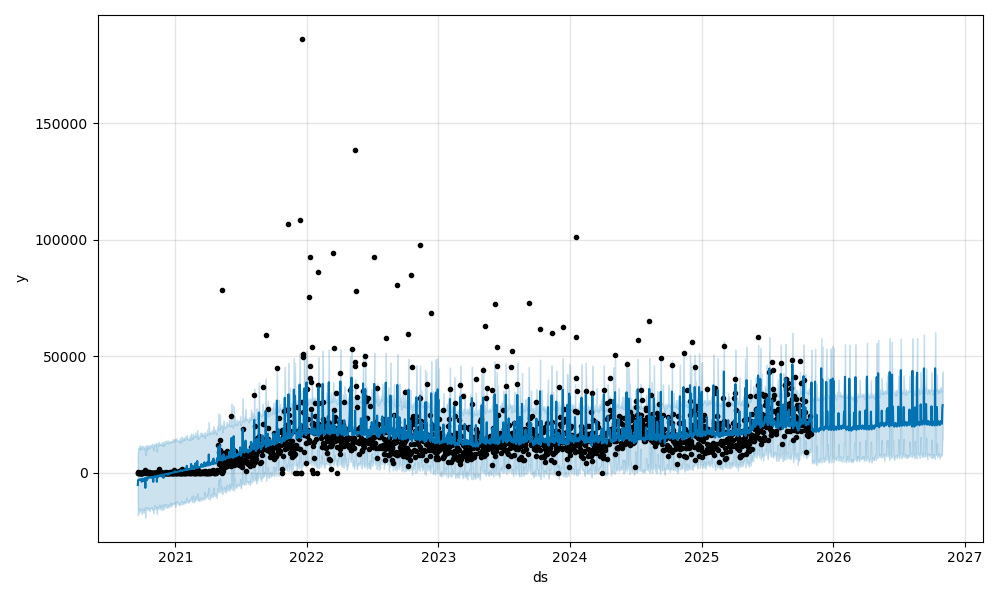

The table this chart was drawn from, first rows:
ds, trend, yhat_lower, yhat_upper, trend_lower, trend_upper, day_of_week, day_of_week_lower, day_of_week_upper, extra_regressors_multiplicative, extra_regressors_multiplicative_lower, extra_regressors_multiplicative_upper, is_mega_sale_day, is_mega_sale_day_lower, is_mega_sale_day_upper, is_payday, is_payday_lower, is_payday_upper, is_weekend, is_weekend_lower, is_weekend_upper, month, month_lower, month_upper
2020-09-19, -3577, -18213, 8297, -3577, -3577, -0.04296, -0.04296, -0.04296, 0.4601, 0.4601, 0.4601, 0.0, 0.0, 0.0, 0.0, 0.0, 0.0, 0.08198, 0.08198, 0.08198, 0.0002009, 0.0002009, 0.0002009
2020-09-20, -3539, -16443, 9112, -3539, -3539, -0.06444, -0.06444, -0.06444, -0.137, -0.137, -0.137, 0.0, 0.0, 0.0, 0.0, 0.0, 0.0, 0.08198, 0.08198, 0.08198, 0.0002009, 0.0002009, 0.0002009
2020-09-21, -3502, -15727, 10974, -3502, -3502, 0.06444, 0.06444, 0.06444, -0.09007, -0.09007, -0.09007, 0.0, 0.0, 0.0, 0.0, 0.0, 0.0, 0.0, 0.0, 0.0, 0.0002009, 0.0002009, 0.0002009
2020-09-22, -3464, -17409, 10744, -3464, -3464, 0.04296, 0.04296, 0.04296, -0.1115, -0.1115, -0.1115, 0.0, 0.0, 0.0, 0.0, 0.0, 0.0, 0.0, 0.0, 0.0, 0.0002009, 0.0002009, 0.0002009
2020-09-23, -3427, -15739, 10081, -3427, -3427, 0.02148, 0.02148, 0.02148, -0.133, -0.133, -0.133, 0.0, 0.0, 0.0, 0.0, 0.0, 0.0, 0.0, 0.0, 0.0, 0.0002009, 0.0002009, 0.0002009
2020-09-24, -3390, -15221, 11757, -3390, -3390, 0.0, 0.0, 0.0, -0.1545, -0.1545, -0.1545, 0.0, 0.0, 0.0, 0.0, 0.0, 0.0, 0.0, 0.0, 0.0, 0.0002009, 0.0002009, 0.0002009
2020-09-25, -3352, -16650, 11699, -3352, -3352, -0.02148, -0.02148, -0.02148, -0.176, -0.176, -0.176, 0.0, 0.0, 0.0, 0.0, 0.0, 0.0, 0.0, 0.0, 0.0, 0.0002009, 0.0002009, 0.0002009
2020-09-26, -3315, -15662, 11293, -3315, -3315, -0.04296, -0.04296, -0.04296, -0.1155, -0.1155, -0.1155, 0.0, 0.0, 0.0, 0.0, 0.0, 0.0, 0.08198, 0.08198, 0.08198, 0.0002009, 0.0002009, 0.0002009
2020-09-27, -3277, -15892, 10206, -3277, -3277, -0.06444, -0.06444, -0.06444, -0.137, -0.137, -0.137, 0.0, 0.0, 0.0, 0.0, 0.0, 0.0, 0.08198, 0.08198, 0.08198, 0.0002009, 0.0002009, 0.0002009
2020-09-28, -3240, -15932, 11273, -3240, -3240, 0.06444, 0.06444, 0.06444, -0.09007, -0.09007, -0.09007, 0.0, 0.0, 0.0, 0.0, 0.0, 0.0, 0.0, 0.0, 0.0, 0.0002009, 0.0002009, 0.0002009
2020-09-29, -3203, -16829, 10187, -3203, -3203, 0.04296, 0.04296, 0.04296, -0.1115, -0.1115, -0.1115, 0.0, 0.0, 0.0, 0.0, 0.0, 0.0, 0.0, 0.0, 0.0, 0.0002009, 0.0002009, 0.0002009
2020-09-30, -3165, -17612, 10051, -3165, -3165, 0.02148, 0.02148, 0.02148, 0.2162, 0.2162, 0.2162, 0.0, 0.0, 0.0, 0.3492, 0.3492, 0.3492, 0.0, 0.0, 0.0, 0.0002009, 0.0002009, 0.0002009
2020-10-01, -3128, -15442, 11634, -3128, -3128, 0.0, 0.0, 0.0, -0.1544, -0.1544, -0.1544, 0.0, 0.0, 0.0, 0.0, 0.0, 0.0, 0.0, 0.0, 0.0, 0.0002845, 0.0002845, 0.0002845
2020-10-02, -3090, -15296, 11634, -3090, -3090, -0.02148, -0.02148, -0.02148, -0.1759, -0.1759, -0.1759, 0.0, 0.0, 0.0, 0.0, 0.0, 0.0, 0.0, 0.0, 0.0, 0.0002845, 0.0002845, 0.0002845
2020-10-03, -3053, -15509, 10943, -3053, -3053, -0.04296, -0.04296, -0.04296, -0.1154, -0.1154, -0.1154, 0.0, 0.0, 0.0, 0.0, 0.0, 0.0, 0.08198, 0.08198, 0.08198, 0.0002845, 0.0002845, 0.0002845
2020-10-04, -3016, -16081, 11033, -3016, -3016, -0.06444, -0.06444, -0.06444, -0.1369, -0.1369, -0.1369, 0.0, 0.0, 0.0, 0.0, 0.0, 0.0, 0.08198, 0.08198, 0.08198, 0.0002845, 0.0002845, 0.0002845
2020-10-05, -2978, -17191, 10929, -2978, -2978, 0.06444, 0.06444, 0.06444, 0.207, 0.207, 0.207, 0.0, 0.0, 0.0, 0.0, 0.0, 0.0, 0.0, 0.0, 0.0, 0.0002845, 0.0002845, 0.0002845
2020-10-06, -2941, -15882, 10921, -2941, -2941, 0.04296, 0.04296, 0.04296, -0.1115, -0.1115, -0.1115, 0.0, 0.0, 0.0, 0.0, 0.0, 0.0, 0.0, 0.0, 0.0, 0.0002845, 0.0002845, 0.0002845
2020-10-07, -2903, -16079, 11335, -2903, -2903, 0.02148, 0.02148, 0.02148, 0.04028, 0.04028, 0.04028, 0.0, 0.0, 0.0, 0.0, 0.0, 0.0, 0.0, 0.0, 0.0, 0.0002845, 0.0002845, 0.0002845
2020-10-08, -2866, -16230, 9806, -2866, -2866, 0.0, 0.0, 0.0, -0.06138, -0.06138, -0.06138, 0.0, 0.0, 0.0, 0.0, 0.0, 0.0, 0.0, 0.0, 0.0, 0.0002845, 0.0002845, 0.0002845
2020-10-09, -2829, -14776, 11407, -2829, -2829, -0.02148, -0.02148, -0.02148, -0.1759, -0.1759, -0.1759, 0.0, 0.0, 0.0, 0.0, 0.0, 0.0, 0.0, 0.0, 0.0, 0.0002845, 0.0002845, 0.0002845
2020-10-10, -2791, -19298, 7622, -2791, -2791, -0.04296, -0.04296, -0.04296, 1.335, 1.335, 1.335, 1.114, 1.114, 1.114, 0.0, 0.0, 0.0, 0.08198, 0.08198, 0.08198, 0.0002845, 0.0002845, 0.0002845
2020-10-11, -2754, -14590, 11565, -2754, -2754, -0.06444, -0.06444, -0.06444, -0.1369, -0.1369, -0.1369, 0.0, 0.0, 0.0, 0.0, 0.0, 0.0, 0.08198, 0.08198, 0.08198, 0.0002845, 0.0002845, 0.0002845
2020-10-12, -2716, -15224, 11157, -2716, -2716, 0.06444, 0.06444, 0.06444, -0.08998, -0.08998, -0.08998, 0.0, 0.0, 0.0, 0.0, 0.0, 0.0, 0.0, 0.0, 0.0, 0.0002845, 0.0002845, 0.0002845
2020-10-13, -2679, -15255, 11405, -2679, -2679, 0.04296, 0.04296, 0.04296, -0.1115, -0.1115, -0.1115, 0.0, 0.0, 0.0, 0.0, 0.0, 0.0, 0.0, 0.0, 0.0, 0.0002845, 0.0002845, 0.0002845
2020-10-14, -2642, -15372, 11960, -2642, -2642, 0.02148, 0.02148, 0.02148, -0.1329, -0.1329, -0.1329, 0.0, 0.0, 0.0, 0.0, 0.0, 0.0, 0.0, 0.0, 0.0, 0.0002845, 0.0002845, 0.0002845
2020-10-15, -2604, -15873, 9859, -2604, -2604, 0.0, 0.0, 0.0, 0.1948, 0.1948, 0.1948, 0.0, 0.0, 0.0, 0.3492, 0.3492, 0.3492, 0.0, 0.0, 0.0, 0.0002845, 0.0002845, 0.0002845
2020-10-16, -2567, -15488, 11449, -2567, -2567, -0.02148, -0.02148, -0.02148, -0.1759, -0.1759, -0.1759, 0.0, 0.0, 0.0, 0.0, 0.0, 0.0, 0.0, 0.0, 0.0, 0.0002845, 0.0002845, 0.0002845
2020-10-17, -2529, -14911, 11344, -2529, -2529, -0.04296, -0.04296, -0.04296, -0.1154, -0.1154, -0.1154, 0.0, 0.0, 0.0, 0.0, 0.0, 0.0, 0.08198, 0.08198, 0.08198, 0.0002845, 0.0002845, 0.0002845
2020-10-18, -2492, -15050, 11921, -2492, -2492, -0.06444, -0.06444, -0.06444, -0.1369, -0.1369, -0.1369, 0.0, 0.0, 0.0, 0.0, 0.0, 0.0, 0.08198, 0.08198, 0.08198, 0.0002845, 0.0002845, 0.0002845
2020-10-19, -2455, -16024, 11300, -2455, -2455, 0.06444, 0.06444, 0.06444, -0.08998, -0.08998, -0.08998, 0.0, 0.0, 0.0, 0.0, 0.0, 0.0, 0.0, 0.0, 0.0, 0.0002845, 0.0002845, 0.0002845
2020-10-20, -2417, -15795, 10589, -2417, -2417, 0.04296, 0.04296, 0.04296, -0.1115, -0.1115, -0.1115, 0.0, 0.0, 0.0, 0.0, 0.0, 0.0, 0.0, 0.0, 0.0, 0.0002845, 0.0002845, 0.0002845
2020-10-21, -2380, -15173, 11232, -2380, -2380, 0.02148, 0.02148, 0.02148, -0.1329, -0.1329, -0.1329, 0.0, 0.0, 0.0, 0.0, 0.0, 0.0, 0.0, 0.0, 0.0, 0.0002845, 0.0002845, 0.0002845
2020-10-22, -2342, -16397, 10875, -2342, -2342, 0.0, 0.0, 0.0, -0.1544, -0.1544, -0.1544, 0.0, 0.0, 0.0, 0.0, 0.0, 0.0, 0.0, 0.0, 0.0, 0.0002845, 0.0002845, 0.0002845
2020-10-23, -2305, -15381, 12094, -2305, -2305, -0.02148, -0.02148, -0.02148, -0.1759, -0.1759, -0.1759, 0.0, 0.0, 0.0, 0.0, 0.0, 0.0, 0.0, 0.0, 0.0, 0.0002845, 0.0002845, 0.0002845
2020-10-24, -2268, -15113, 11453, -2268, -2268, -0.04296, -0.04296, -0.04296, -0.1154, -0.1154, -0.1154, 0.0, 0.0, 0.0, 0.0, 0.0, 0.0, 0.08198, 0.08198, 0.08198, 0.0002845, 0.0002845, 0.0002845
2020-10-25, -2230, -15152, 11738, -2230, -2230, -0.06444, -0.06444, -0.06444, -0.1369, -0.1369, -0.1369, 0.0, 0.0, 0.0, 0.0, 0.0, 0.0, 0.08198, 0.08198, 0.08198, 0.0002845, 0.0002845, 0.0002845
2020-10-26, -2193, -14863, 11433, -2193, -2193, 0.06444, 0.06444, 0.06444, -0.08998, -0.08998, -0.08998, 0.0, 0.0, 0.0, 0.0, 0.0, 0.0, 0.0, 0.0, 0.0, 0.0002845, 0.0002845, 0.0002845
2020-10-27, -2155, -15190, 12070, -2155, -2155, 0.04296, 0.04296, 0.04296, -0.1115, -0.1115, -0.1115, 0.0, 0.0, 0.0, 0.0, 0.0, 0.0, 0.0, 0.0, 0.0, 0.0002845, 0.0002845, 0.0002845
2020-10-28, -2118, -14820, 11227, -2118, -2118, 0.02148, 0.02148, 0.02148, -0.1329, -0.1329, -0.1329, 0.0, 0.0, 0.0, 0.0, 0.0, 0.0, 0.0, 0.0, 0.0, 0.0002845, 0.0002845, 0.0002845
2020-10-29, -2081, -15960, 12595, -2081, -2081, 0.0, 0.0, 0.0, -0.1544, -0.1544, -0.1544, 0.0, 0.0, 0.0, 0.0, 0.0, 0.0, 0.0, 0.0, 0.0, 0.0002845, 0.0002845, 0.0002845
2020-10-30, -2043, -15749, 10814, -2043, -2043, -0.02148, -0.02148, -0.02148, 0.1733, 0.1733, 0.1733, 0.0, 0.0, 0.0, 0.3492, 0.3492, 0.3492, 0.0, 0.0, 0.0, 0.0002845, 0.0002845, 0.0002845
2020-10-31, -2006, -15467, 11726, -2006, -2006, -0.04296, -0.04296, -0.04296, 0.2338, 0.2338, 0.2338, 0.0, 0.0, 0.0, 0.3492, 0.3492, 0.3492, 0.08198, 0.08198, 0.08198, 0.0002845, 0.0002845, 0.0002845
2020-11-01, -1968, -17424, 9621, -1968, -1968, -0.06444, -0.06444, -0.06444, 0.9771, 0.9771, 0.9771, 1.114, 1.114, 1.114, 0.0, 0.0, 0.0, 0.08198, 0.08198, 0.08198, 0.0003681, 0.0003681, 0.0003681
2020-11-02, -1931, -15331, 11868, -1931, -1931, 0.06444, 0.06444, 0.06444, -0.0899, -0.0899, -0.0899, 0.0, 0.0, 0.0, 0.0, 0.0, 0.0, 0.0, 0.0, 0.0, 0.0003681, 0.0003681, 0.0003681
2020-11-03, -1894, -15825, 12014, -1894, -1894, 0.04296, 0.04296, 0.04296, -0.1114, -0.1114, -0.1114, 0.0, 0.0, 0.0, 0.0, 0.0, 0.0, 0.0, 0.0, 0.0, 0.0003681, 0.0003681, 0.0003681
2020-11-04, -1856, -14125, 12319, -1856, -1856, 0.02148, 0.02148, 0.02148, -0.1329, -0.1329, -0.1329, 0.0, 0.0, 0.0, 0.0, 0.0, 0.0, 0.0, 0.0, 0.0, 0.0003681, 0.0003681, 0.0003681
2020-11-05, -1819, -13798, 12449, -1819, -1819, 0.0, 0.0, 0.0, -0.1543, -0.1543, -0.1543, 0.0, 0.0, 0.0, 0.0, 0.0, 0.0, 0.0, 0.0, 0.0, 0.0003681, 0.0003681, 0.0003681
2020-11-06, -1781, -14180, 11903, -1781, -1781, -0.02148, -0.02148, -0.02148, -0.1758, -0.1758, -0.1758, 0.0, 0.0, 0.0, 0.0, 0.0, 0.0, 0.0, 0.0, 0.0, 0.0003681, 0.0003681, 0.0003681
2020-11-07, -1744, -15781, 11613, -1744, -1744, -0.04296, -0.04296, -0.04296, -0.1153, -0.1153, -0.1153, 0.0, 0.0, 0.0, 0.0, 0.0, 0.0, 0.08198, 0.08198, 0.08198, 0.0003681, 0.0003681, 0.0003681
2020-11-08, -1707, -14648, 12570, -1707, -1707, -0.06444, -0.06444, -0.06444, -0.1368, -0.1368, -0.1368, 0.0, 0.0, 0.0, 0.0, 0.0, 0.0, 0.08198, 0.08198, 0.08198, 0.0003681, 0.0003681, 0.0003681
2020-11-09, -1669, -15752, 12339, -1669, -1669, 0.06444, 0.06444, 0.06444, -0.0899, -0.0899, -0.0899, 0.0, 0.0, 0.0, 0.0, 0.0, 0.0, 0.0, 0.0, 0.0, 0.0003681, 0.0003681, 0.0003681
2020-11-10, -1632, -14769, 12847, -1632, -1632, 0.04296, 0.04296, 0.04296, -0.1114, -0.1114, -0.1114, 0.0, 0.0, 0.0, 0.0, 0.0, 0.0, 0.0, 0.0, 0.0, 0.0003681, 0.0003681, 0.0003681
2020-11-11, -1594, -17570, 9141, -1594, -1594, 0.02148, 0.02148, 0.02148, 1.442, 1.442, 1.442, 1.114, 1.114, 1.114, 0.0, 0.0, 0.0, 0.0, 0.0, 0.0, 0.0003681, 0.0003681, 0.0003681
2020-11-12, -1557, -15268, 11763, -1557, -1557, 0.0, 0.0, 0.0, -0.1543, -0.1543, -0.1543, 0.0, 0.0, 0.0, 0.0, 0.0, 0.0, 0.0, 0.0, 0.0, 0.0003681, 0.0003681, 0.0003681
2020-11-13, -1519, -14806, 12244, -1519, -1519, -0.02148, -0.02148, -0.02148, -0.1758, -0.1758, -0.1758, 0.0, 0.0, 0.0, 0.0, 0.0, 0.0, 0.0, 0.0, 0.0, 0.0003681, 0.0003681, 0.0003681
2020-11-14, -1482, -14944, 12494, -1482, -1482, -0.04296, -0.04296, -0.04296, -0.1153, -0.1153, -0.1153, 0.0, 0.0, 0.0, 0.0, 0.0, 0.0, 0.08198, 0.08198, 0.08198, 0.0003681, 0.0003681, 0.0003681
2020-11-15, -1445, -15197, 12154, -1445, -1445, -0.06444, -0.06444, -0.06444, 0.2124, 0.2124, 0.2124, 0.0, 0.0, 0.0, 0.3492, 0.3492, 0.3492, 0.08198, 0.08198, 0.08198, 0.0003681, 0.0003681, 0.0003681
2020-11-16, -1407, -14235, 13349, -1407, -1407, 0.06444, 0.06444, 0.06444, -0.0899, -0.0899, -0.0899, 0.0, 0.0, 0.0, 0.0, 0.0, 0.0, 0.0, 0.0, 0.0, 0.0003681, 0.0003681, 0.0003681
2020-11-17, -1370, -15530, 11753, -1370, -1370, 0.04296, 0.04296, 0.04296, -0.1114, -0.1114, -0.1114, 0.0, 0.0, 0.0, 0.0, 0.0, 0.0, 0.0, 0.0, 0.0, 0.0003681, 0.0003681, 0.0003681
... 2,174 more rows
